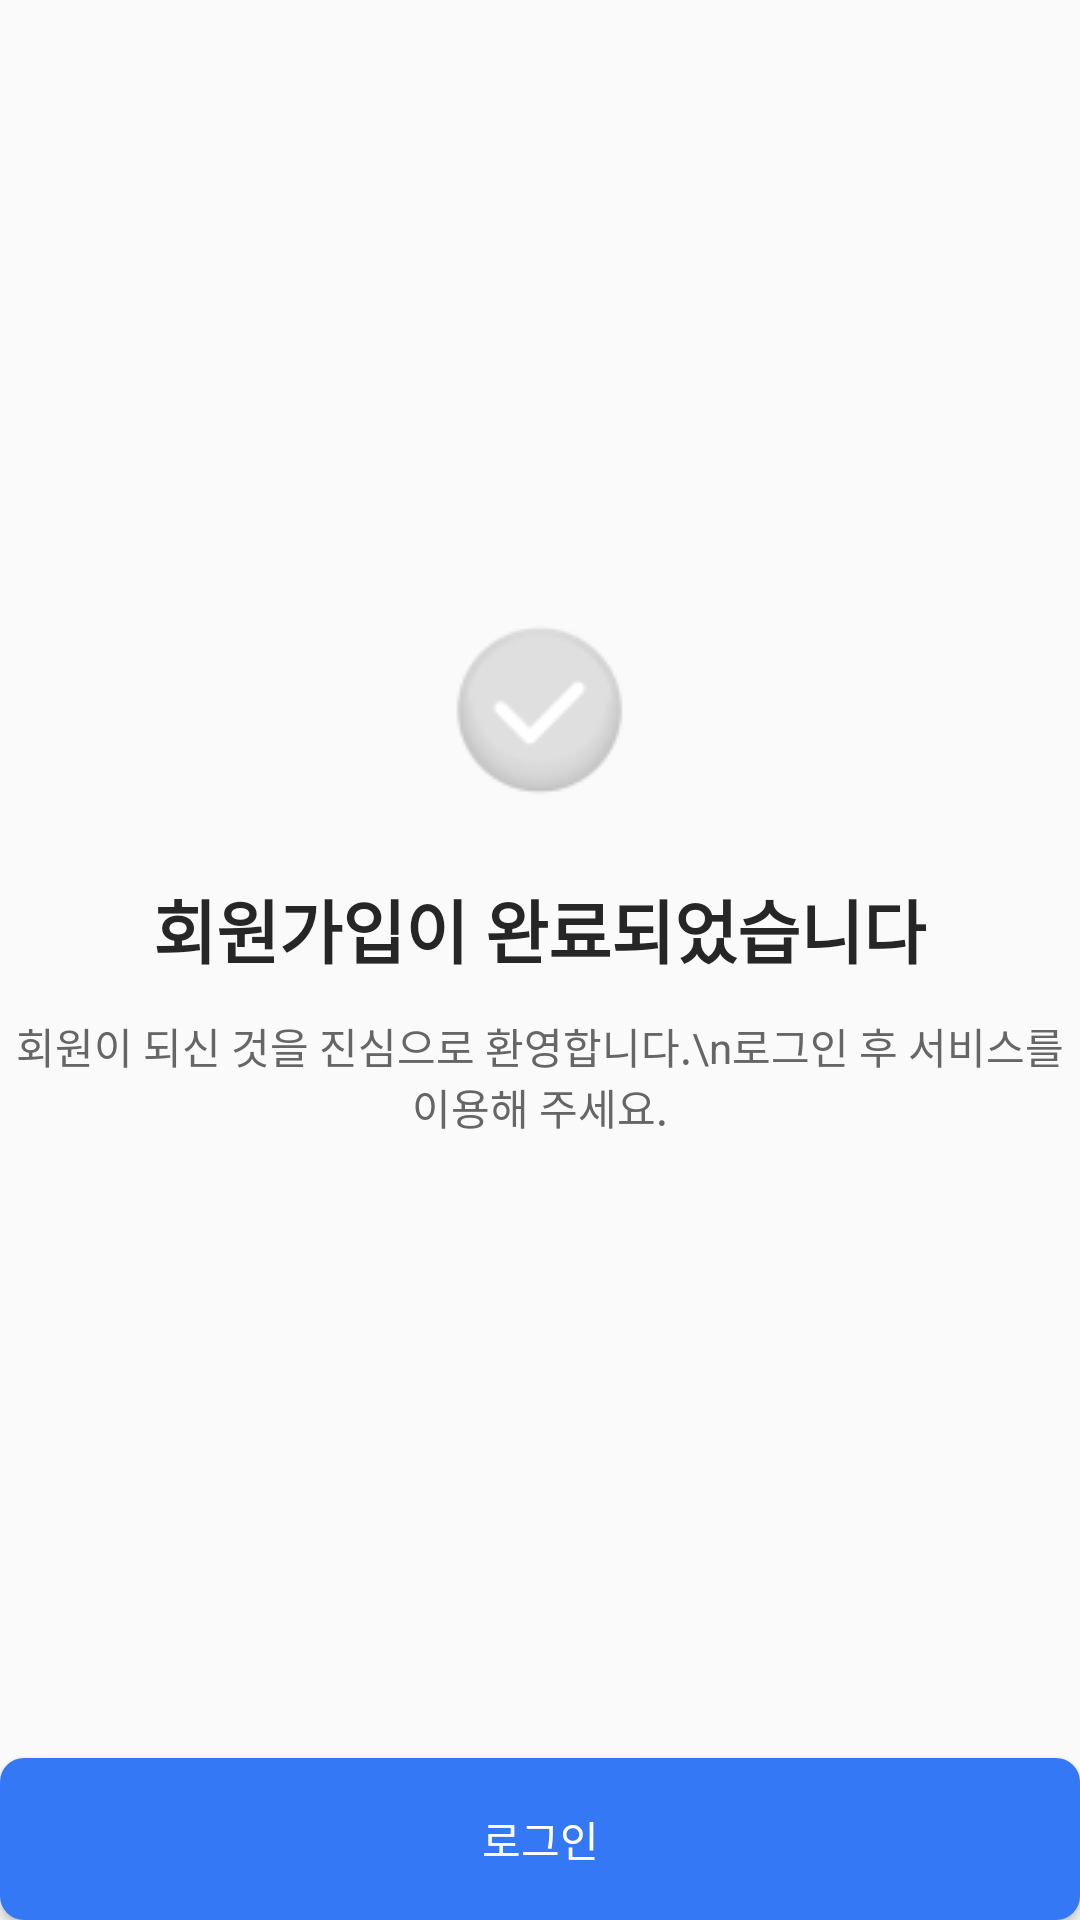

The Android layout XML behind this screen, and the referenced resources:
<!-- AndroidManifest.xml: application theme Theme.OwnLabClient -->
<!-- res/layout/fragment_registration_success.xml -->
<?xml version="1.0" encoding="utf-8"?>
<LinearLayout xmlns:android="http://schemas.android.com/apk/res/android"
    android:layout_width="match_parent"
    android:layout_height="match_parent"
    android:orientation="vertical"
    android:layout_weight="1"
    android:layout_marginHorizontal="17dp"
    xmlns:tools="http://schemas.android.com/tools"
    tools:context=".view.RegisterationSuccessFragment">

    <View
        android:layout_width="wrap_content"
        android:layout_height="0dp"
        android:layout_weight="1"/>

    <LinearLayout
        android:layout_width="wrap_content"
        android:layout_height="0dp"
        android:layout_weight="1"
        android:orientation="vertical"
        android:layout_gravity="center"
        android:gravity="center">

        <ImageView
            android:layout_width="wrap_content"
            android:layout_height="wrap_content"
            android:src="@drawable/emoji_mark_check" />

        <TextView
            android:id="@+id/textView"
            android:layout_width="wrap_content"
            android:layout_height="wrap_content"
            android:text="회원가입이 완료되었습니다"
            android:layout_marginTop="26dp"
            android:textColor="@color/text_color"
            android:textSize="23dp"
            android:textStyle="bold" />

        <TextView
            android:id="@+id/textView2"
            android:layout_width="wrap_content"
            android:layout_height="wrap_content"
            android:layout_marginTop="12dp"
            android:textColor="@color/sub_text_color"
            android:gravity="center_horizontal"
            android:text="회원이 되신 것을 진심으로 환영합니다.\n로그인 후 서비스를 이용해 주세요." />

    </LinearLayout>

    <View
        android:layout_width="wrap_content"
        android:layout_height="0dp"
        android:layout_weight="1"/>
    <Button
        android:id="@+id/loginButton"
        android:layout_width="match_parent"
        android:layout_height="54dp"
        android:background="@drawable/button"
        android:text="로그인"
        android:textColor="@color/white" />
</LinearLayout>
<!-- resources referenced by this layout -->
<resources>
  <color name="sub_text_color">#666666</color>
  <color name="text_color">#262626</color>
  <color name="white">#FFFFFFFF</color>
  <!-- drawable button (drawable) -->
  <?xml version="1.0" encoding="utf-8"?>
  
  <shape xmlns:android="http://schemas.android.com/apk/res/android"
      android:shape="rectangle">
      <solid android:color="@color/blue" /> 
      <stroke
          android:width="0dp"
          android:color="@color/blue"/> 
      <corners android:radius="8dp" /> 
  </shape>
  <!-- drawable emoji_mark_check: png bitmap (drawable, 2512 bytes) -->
  <style name="Theme.OwnLabClient" parent="Base.Theme.OwnLabClient" />
  <color name="blue">#3478f5</color>
  <style name="Base.Theme.OwnLabClient" parent="Theme.AppCompat.Light.NoActionBar">
          
          
          <item name="colorAccent">@color/primary</item>
      </style>
  <color name="primary">#0062FE</color>
</resources>
